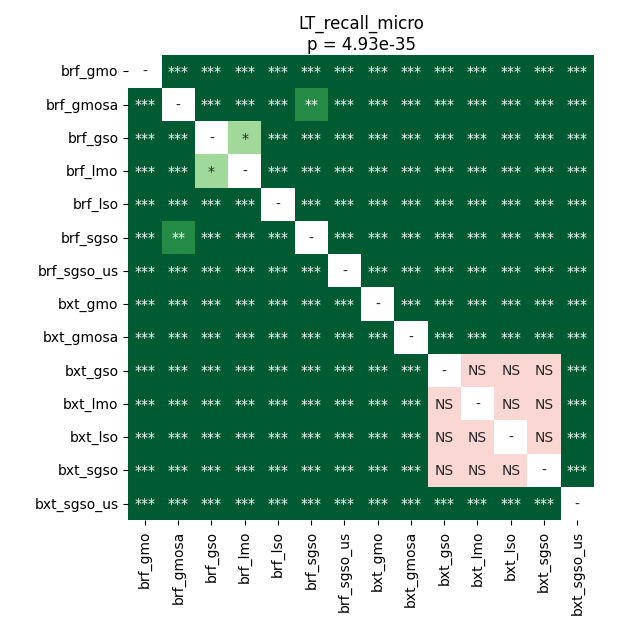

Source data for this figure (header and first rows):
	brf_gmo	brf_gmosa	brf_gso	brf_lmo	brf_lso	brf_sgso	brf_sgso_us	bxt_gmo	bxt_gmosa	bxt_gso	bxt_lmo	bxt_lso	bxt_sgso	bxt_sgso_us
brf_gmo	1.0	3.47137451171875e-05	3.47137451171875e-05	3.47137451171875e-05	3.47137451171875e-05	3.47137451171875e-05	3.47137451171875e-05	3.47137451171875e-05	3.47137451171875e-05	3.47137451171875e-05	3.47137451171875e-05	3.47137451171875e-05	3.47137451171875e-05	3.47137451171875e-05
brf_gmosa	3.47137451171875e-05	1.0	3.47137451171875e-05	3.47137451171875e-05	3.47137451171875e-05	0.001091	3.47137451171875e-05	3.47137451171875e-05	3.47137451171875e-05	3.47137451171875e-05	3.47137451171875e-05	3.47137451171875e-05	3.47137451171875e-05	3.47137451171875e-05
brf_gso	3.47137451171875e-05	3.47137451171875e-05	1.0	0.04136	6.773413681402438e-05	3.47137451171875e-05	3.47137451171875e-05	0.0003346	3.47137451171875e-05	3.47137451171875e-05	3.47137451171875e-05	3.47137451171875e-05	3.47137451171875e-05	3.47137451171875e-05
brf_lmo	3.47137451171875e-05	3.47137451171875e-05	0.04136	1.0	3.47137451171875e-05	3.47137451171875e-05	3.47137451171875e-05	3.47137451171875e-05	3.47137451171875e-05	3.47137451171875e-05	3.47137451171875e-05	3.47137451171875e-05	3.47137451171875e-05	3.47137451171875e-05
brf_lso	3.47137451171875e-05	3.47137451171875e-05	6.773413681402438e-05	3.47137451171875e-05	1.0	3.47137451171875e-05	3.47137451171875e-05	3.47137451171875e-05	3.47137451171875e-05	3.47137451171875e-05	3.47137451171875e-05	3.47137451171875e-05	3.47137451171875e-05	3.47137451171875e-05
brf_sgso	3.47137451171875e-05	0.001091	3.47137451171875e-05	3.47137451171875e-05	3.47137451171875e-05	1.0	3.47137451171875e-05	3.47137451171875e-05	3.47137451171875e-05	3.47137451171875e-05	3.47137451171875e-05	6.773413681402438e-05	3.47137451171875e-05	3.47137451171875e-05
brf_sgso_us	3.47137451171875e-05	3.47137451171875e-05	3.47137451171875e-05	3.47137451171875e-05	3.47137451171875e-05	3.47137451171875e-05	1.0	3.47137451171875e-05	3.47137451171875e-05	3.47137451171875e-05	3.47137451171875e-05	3.47137451171875e-05	3.47137451171875e-05	3.47137451171875e-05
bxt_gmo	3.47137451171875e-05	3.47137451171875e-05	0.0003346	3.47137451171875e-05	3.47137451171875e-05	3.47137451171875e-05	3.47137451171875e-05	1.0	3.47137451171875e-05	3.47137451171875e-05	3.47137451171875e-05	3.47137451171875e-05	3.47137451171875e-05	3.47137451171875e-05
bxt_gmosa	3.47137451171875e-05	3.47137451171875e-05	3.47137451171875e-05	3.47137451171875e-05	3.47137451171875e-05	3.47137451171875e-05	3.47137451171875e-05	3.47137451171875e-05	1.0	3.47137451171875e-05	3.47137451171875e-05	3.47137451171875e-05	3.47137451171875e-05	3.47137451171875e-05
bxt_gso	3.47137451171875e-05	3.47137451171875e-05	3.47137451171875e-05	3.47137451171875e-05	3.47137451171875e-05	3.47137451171875e-05	3.47137451171875e-05	3.47137451171875e-05	3.47137451171875e-05	1.0	0.2017	0.3045	0.676	3.47137451171875e-05
bxt_lmo	3.47137451171875e-05	3.47137451171875e-05	3.47137451171875e-05	3.47137451171875e-05	3.47137451171875e-05	3.47137451171875e-05	3.47137451171875e-05	3.47137451171875e-05	3.47137451171875e-05	0.2017	1.0	0.7057	0.2017	3.47137451171875e-05
bxt_lso	3.47137451171875e-05	3.47137451171875e-05	3.47137451171875e-05	3.47137451171875e-05	3.47137451171875e-05	6.773413681402438e-05	3.47137451171875e-05	3.47137451171875e-05	3.47137451171875e-05	0.3045	0.7057	1.0	0.2608	3.47137451171875e-05
bxt_sgso	3.47137451171875e-05	3.47137451171875e-05	3.47137451171875e-05	3.47137451171875e-05	3.47137451171875e-05	3.47137451171875e-05	3.47137451171875e-05	3.47137451171875e-05	3.47137451171875e-05	0.676	0.2017	0.2608	1.0	3.47137451171875e-05
bxt_sgso_us	3.47137451171875e-05	3.47137451171875e-05	3.47137451171875e-05	3.47137451171875e-05	3.47137451171875e-05	3.47137451171875e-05	3.47137451171875e-05	3.47137451171875e-05	3.47137451171875e-05	3.47137451171875e-05	3.47137451171875e-05	3.47137451171875e-05	3.47137451171875e-05	1.0
